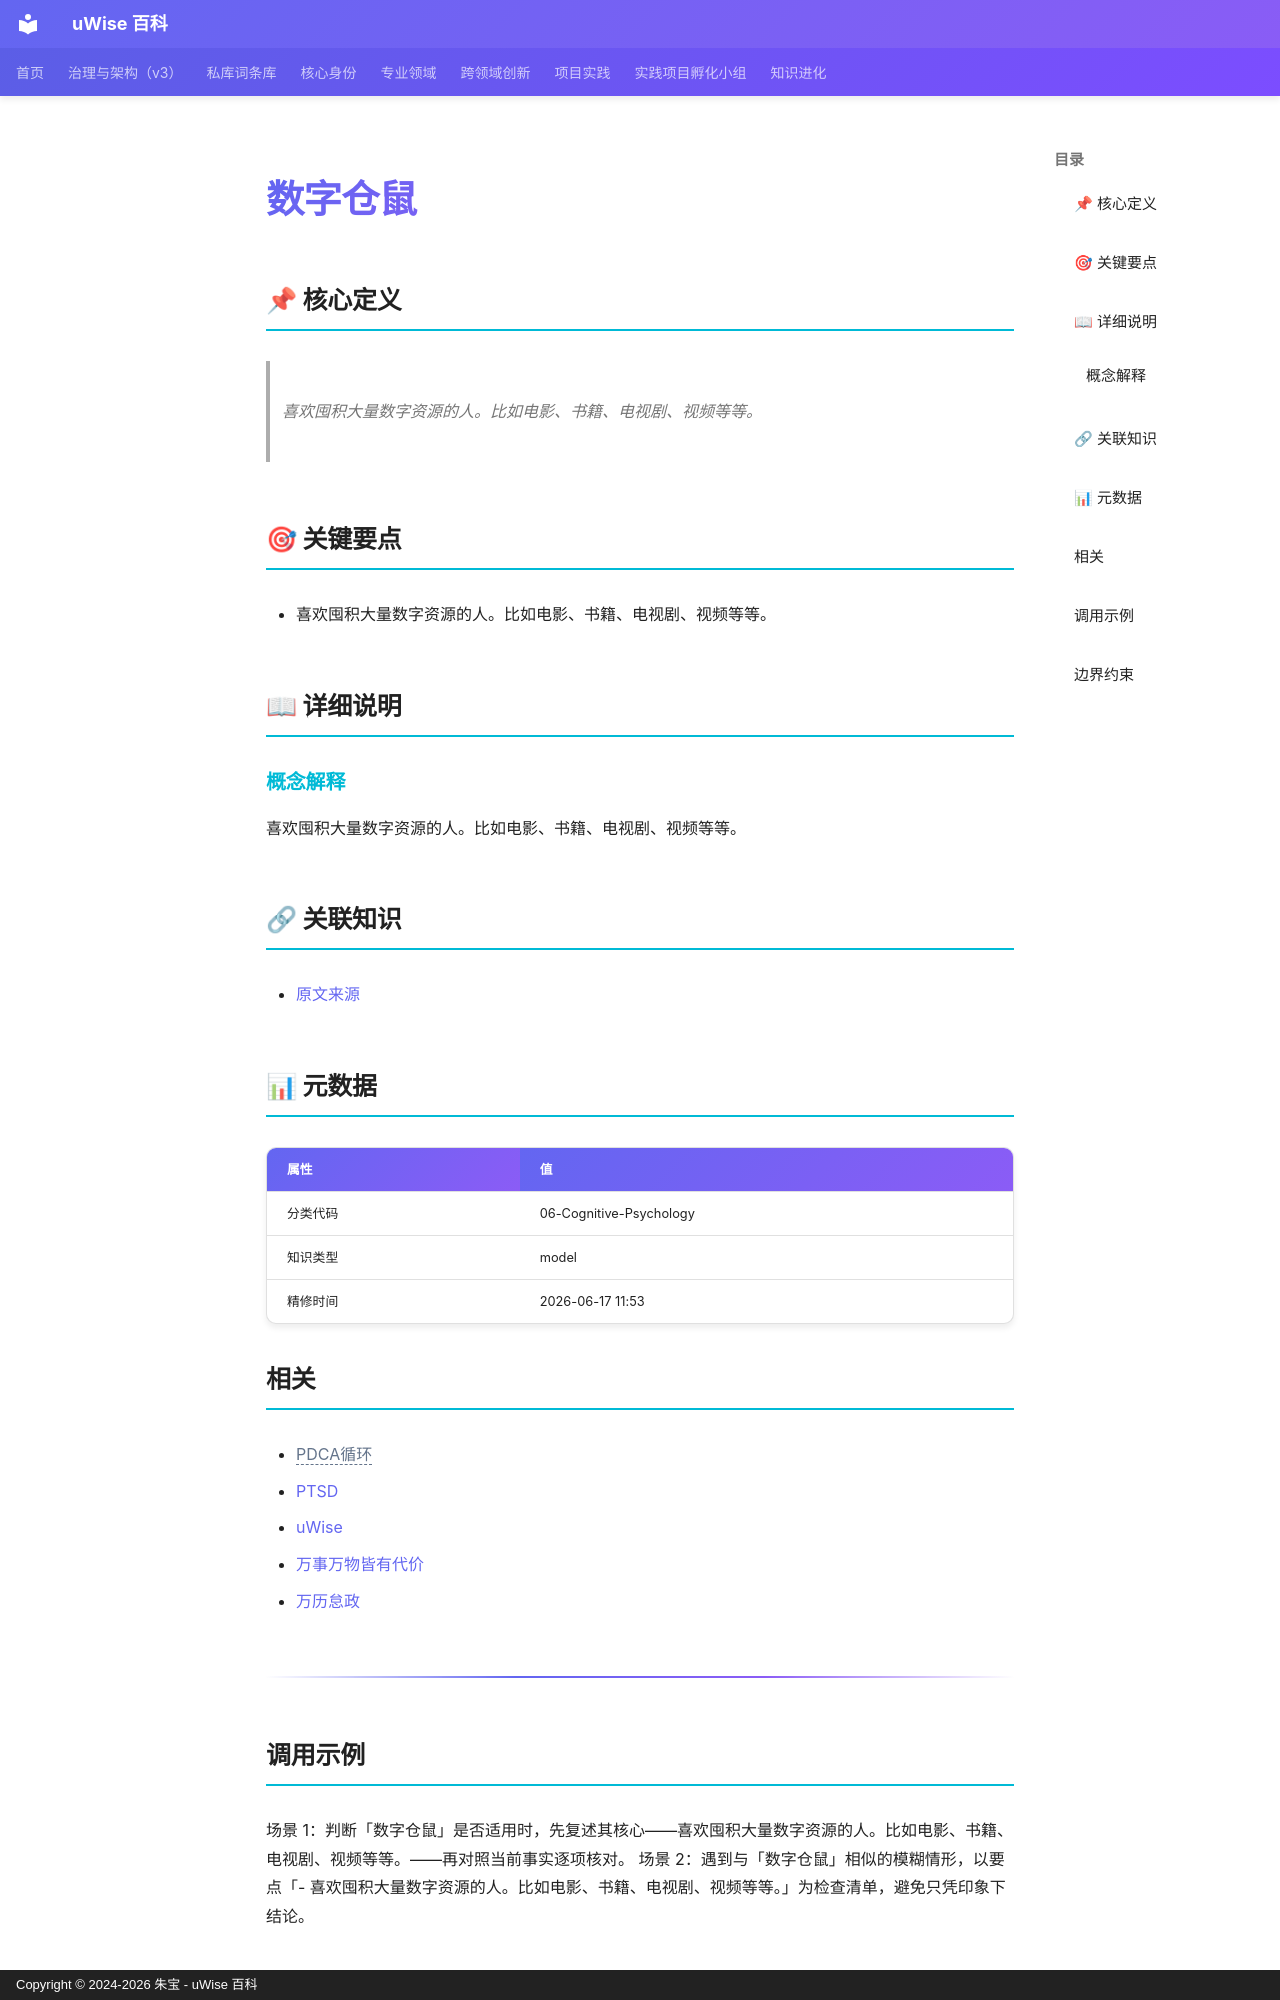

repository: zhubao315/uWise · page: vault-encyclopedia/md-6104b1ec/index.html · generator: mkdocs · copyright: Copyright © 2024-2026 朱宝 - uWise 百科

---
title: "数字仓鼠"
description: "喜欢囤积大量数字资源的人。比如电影、书籍、电视剧、视频等等。"
---

# 数字仓鼠

## 📌 核心定义

> 喜欢囤积大量数字资源的人。比如电影、书籍、电视剧、视频等等。

## 🎯 关键要点

- 喜欢囤积大量数字资源的人。比如电影、书籍、电视剧、视频等等。

## 📖 详细说明

### 概念解释
喜欢囤积大量数字资源的人。比如电影、书籍、电视剧、视频等等。


## 🔗 关联知识

- [原文来源](../md-6104b1ec/)

## 📊 元数据

| 属性 | 值 |
|------|-----|
| 分类代码 | 06-Cognitive-Psychology |
| 知识类型 | model |
| 精修时间 | 2026-06-17 11:53 |

## 相关

- <span class="uw-unresolved" data-target="PDCA循环" title="未解析的双链目标：PDCA循环">PDCA循环</span>
- [PTSD](../ptsd-md-a2e1522a/)
- [uWise](../uwise-md-5c3e1a0e/)
- [万事万物皆有代价](../md-357588bc/)
- [万历怠政](../md-99878392/)

---

## 调用示例

场景 1：判断「数字仓鼠」是否适用时，先复述其核心——喜欢囤积大量数字资源的人。比如电影、书籍、电视剧、视频等等。——再对照当前事实逐项核对。
场景 2：遇到与「数字仓鼠」相似的模糊情形，以要点「- 喜欢囤积大量数字资源的人。比如电影、书籍、电视剧、视频等等。」为检查清单，避免只凭印象下结论。
